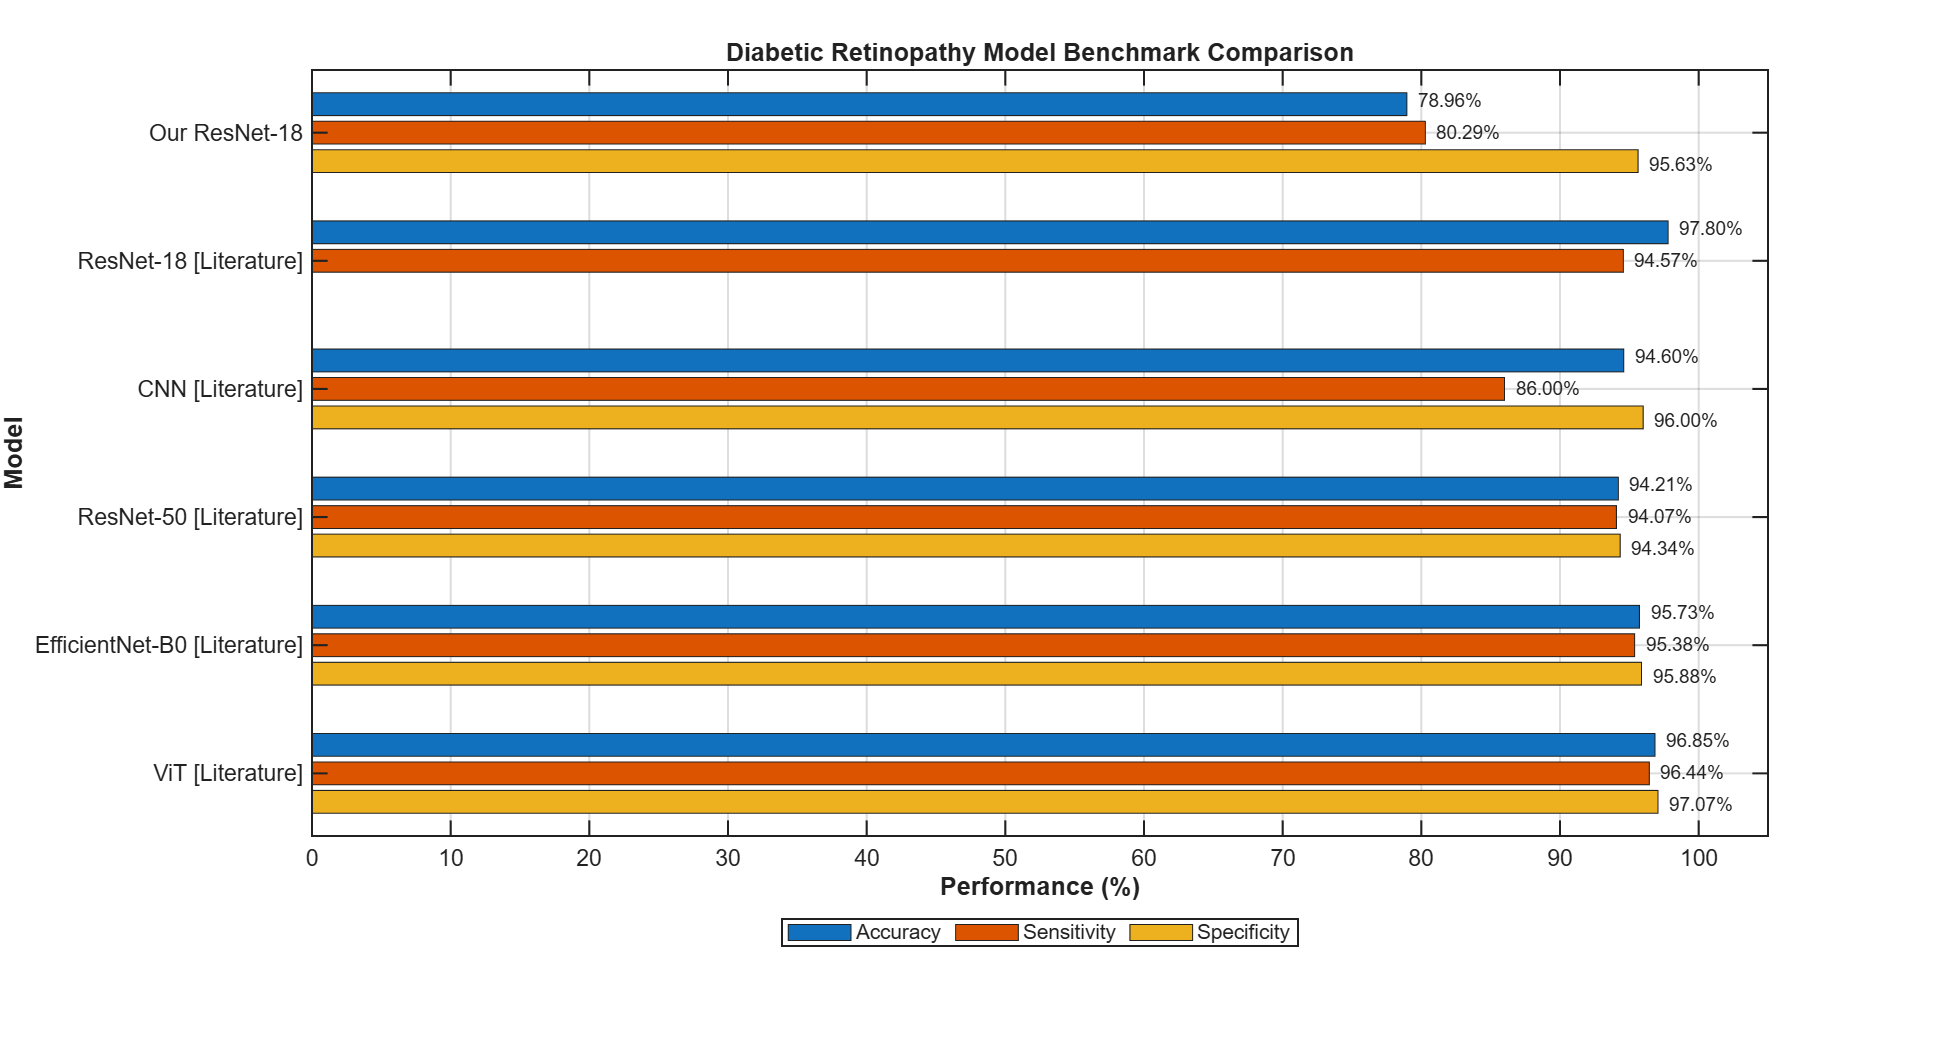

Values plotted in this chart, from the file beside it:
Model, Dataset, Accuracy, Sensitivity, Specificity
Our ResNet-18, Current Test Set, 78.96, 80.29, 95.63
ResNet-18 [Literature], APTOS-2019, 97.8, 94.57, NaN
CNN [Literature], APTOS-2019, 94.6, 86, 96
ResNet-50 [Literature], APTOS-2019, 94.21, 94.07, 94.34
EfficientNet-B0 [Literature], APTOS-2019, 95.73, 95.38, 95.88
ViT [Literature], APTOS-2019, 96.85, 96.44, 97.07
